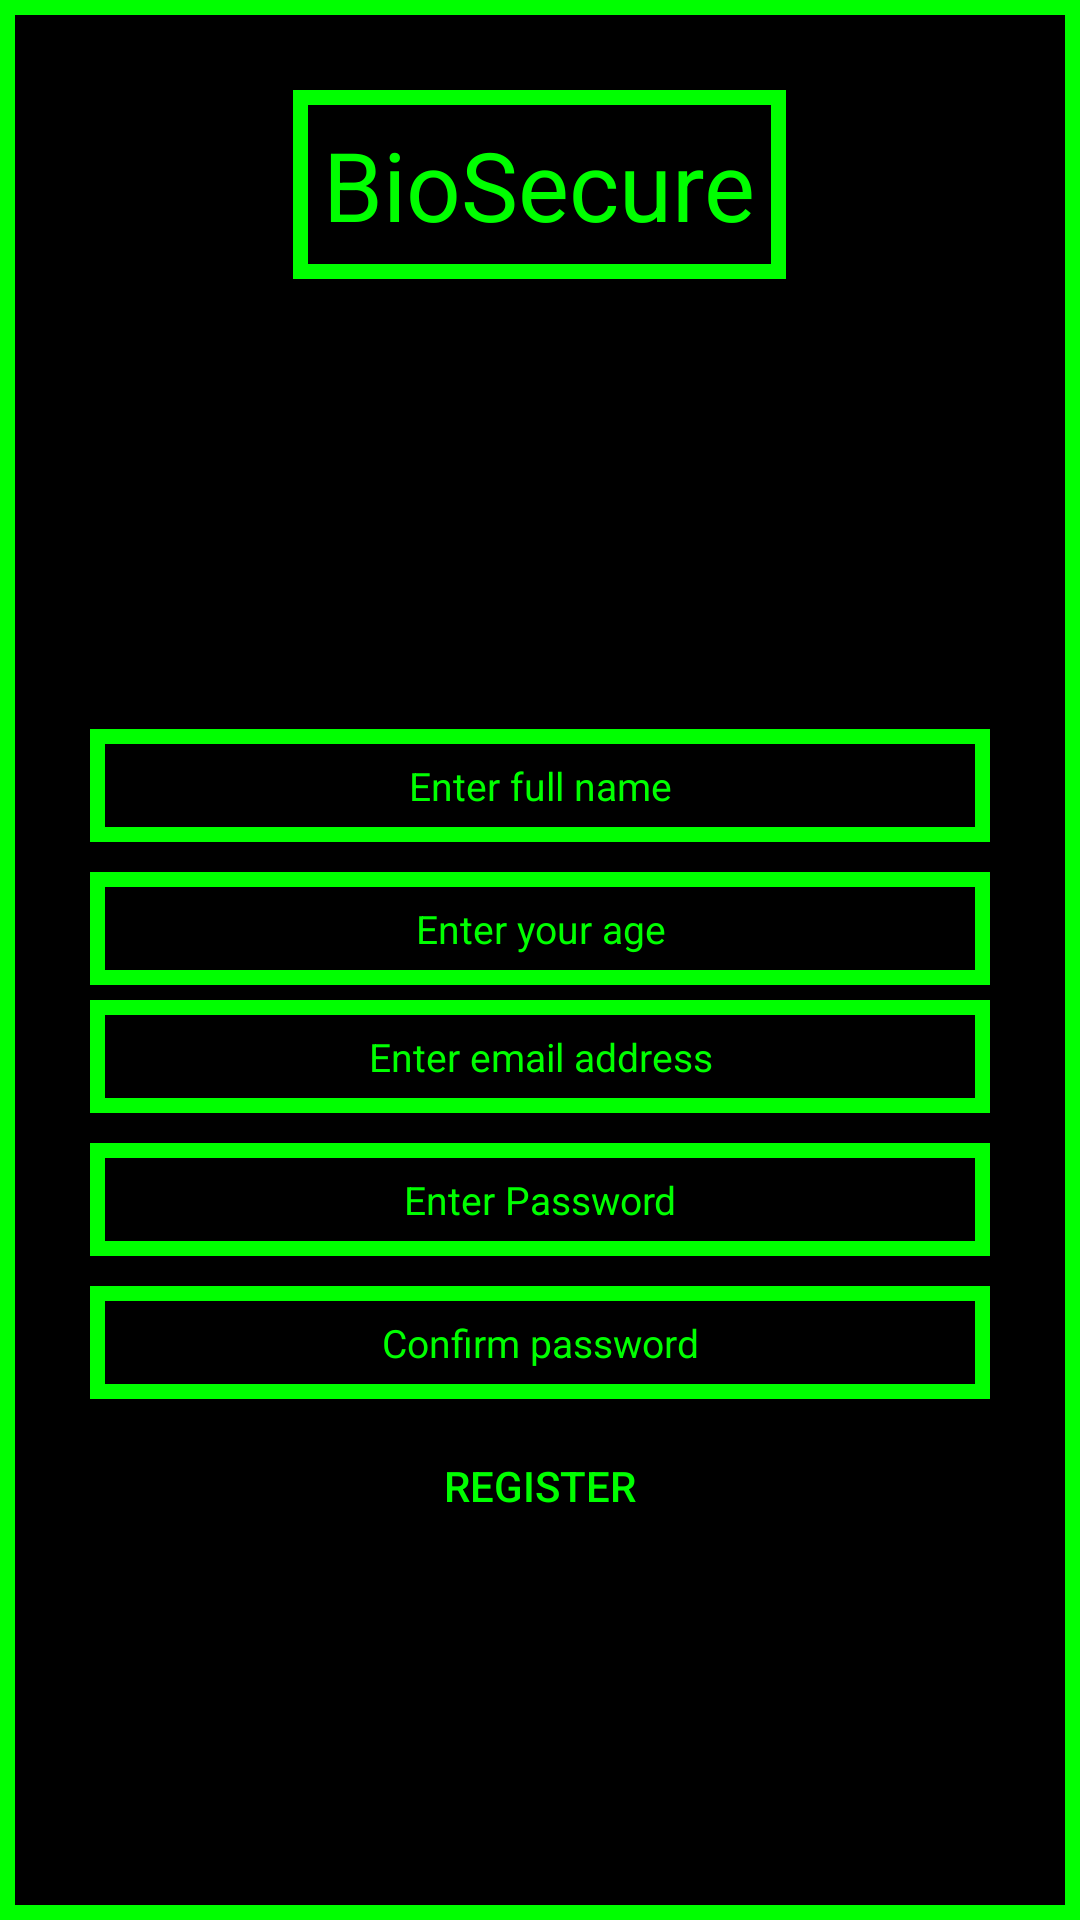

The Android layout XML behind this screen, and the referenced resources:
<!-- AndroidManifest.xml: application theme Theme.MaterialComponents.DayNight.DarkActionBar -->
<!-- res/layout/register_user.xml -->
<?xml version="1.0" encoding="utf-8"?>
<LinearLayout
    xmlns:android="http://schemas.android.com/apk/res/android"
    android:id="@+id/linearLayout"
    android:layout_width="match_parent"
    android:layout_height="match_parent"
    android:background="@drawable/border"
    android:paddingLeft="30dp"
    android:paddingRight="30dp"
    android:paddingTop="30dp"
    android:orientation="vertical">

    <TextView
        android:text="@string/app_name"
        android:layout_width="wrap_content"
        android:layout_height="wrap_content"
        android:id="@+id/BioSecure"
        android:textSize="32sp"
        android:textColor="#00FF00"
        android:padding="10dp"
        android:layout_gravity="center"
        android:background="@drawable/border"/>

    <EditText
        android:id="@+id/full_nameText"
        android:layout_width="match_parent"
        android:layout_height="wrap_content"
        android:layout_marginTop="150dp"
        android:background="@drawable/border"
        android:inputType="text"
        android:hint="@string/full_name"
        android:importantForAutofill="no"
        android:padding="10dp"
        android:textAlignment="center"
        android:textColor="#00FF00"
        android:textColorHint="#00FF00"
        android:textSize="13sp"/>

    <EditText
        android:id="@+id/ageText"
        android:layout_width="match_parent"
        android:layout_height="wrap_content"
        android:layout_marginTop="10dp"
        android:background="@drawable/border"
        android:inputType="number"
        android:hint="@string/enter_your_age"
        android:importantForAutofill="no"
        android:padding="10dp"
        android:textAlignment="center"
        android:textColor="#00FF00"
        android:textColorHint="#00FF00"
        android:textSize="13sp"/>

    <EditText
        android:id="@+id/emailText"
        android:layout_width="match_parent"
        android:layout_height="wrap_content"
        android:layout_marginTop="5dp"
        android:background="@drawable/border"
        android:inputType="textEmailAddress"
        android:hint="@string/emailLabel"
        android:importantForAutofill="no"
        android:padding="10dp"
        android:textAlignment="center"
        android:textColor="#00FF00"
        android:textColorHint="#00FF00"
        android:textSize="13sp"/>

    <EditText
        android:id="@+id/passwordText"
        android:layout_width="match_parent"
        android:layout_height="wrap_content"
        android:layout_marginTop="10dp"
        android:background="@drawable/border"
        android:inputType="textPassword"
        android:hint="@string/enter_password"
        android:importantForAutofill="no"
        android:padding="10dp"
        android:textAlignment="center"
        android:textColor="#00FF00"
        android:textColorHint="#00FF00"
        android:textSize="13sp"/>

    <EditText
        android:id="@+id/confirmPasswordText"
        android:layout_width="match_parent"
        android:layout_height="wrap_content"
        android:layout_marginTop="10dp"
        android:background="@drawable/border"
        android:inputType="textPassword"
        android:hint="@string/confirm_password"
        android:importantForAutofill="no"
        android:padding="10dp"
        android:textAlignment="center"
        android:textColor="#00FF00"
        android:textColorHint="#00FF00"
        android:textSize="13sp"/>

    <Button
        android:layout_width="match_parent"
        android:layout_height="wrap_content"
        android:id="@+id/registerButton"
        android:text="@string/register"
        android:textColor="#00FF00"
        android:layout_marginTop="5dp"
        android:layout_marginBottom="30dp"
        android:backgroundTint="@color/black"/>

</LinearLayout>
<!-- resources referenced by this layout -->
<resources>
  <color name="black">#FF000000</color>
  <!-- drawable border (drawable) -->
  <?xml version="1.0" encoding="utf-8"?>
  <shape xmlns:android="http://schemas.android.com/apk/res/android">
      xmlns:android="http://schemas.android.com/apk/res/android" android:shape="rectangle">
          
          <stroke android:color="@color/lime_green"
              android:width="5dp"/>
      
      <gradient android:startColor="@color/black"
          android:centerColor="@color/black"
          android:endColor="@color/black" />
  </shape>
  <string name="app_name">BioSecure</string>
  <string name="confirm_password">Confirm password</string>
  <string name="emailLabel">Enter email address</string>
  <string name="enter_password">Enter Password</string>
  <string name="enter_your_age">Enter your age</string>
  <string name="full_name">Enter full name</string>
  <string name="register">Register</string>
  <color name="lime_green">#00FF00</color>
</resources>
